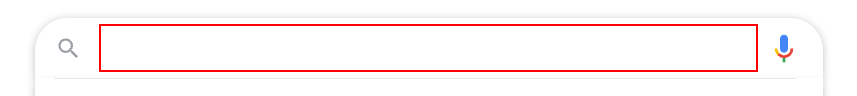
Task: 我們將透過錄製的方式，前往google網站查詢美金匯率，解此來了解用戶介面（User Interface, UI） 為何且該如何設計運用。
Workflow: Main

Step 1: type "美金匯率[k(enter)]" into the text box

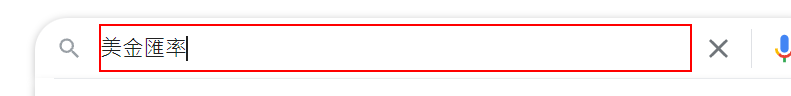
Step 2: type a value into the text box

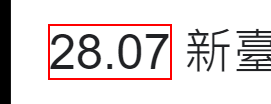
Step 3: get-text from the element '28.07'
